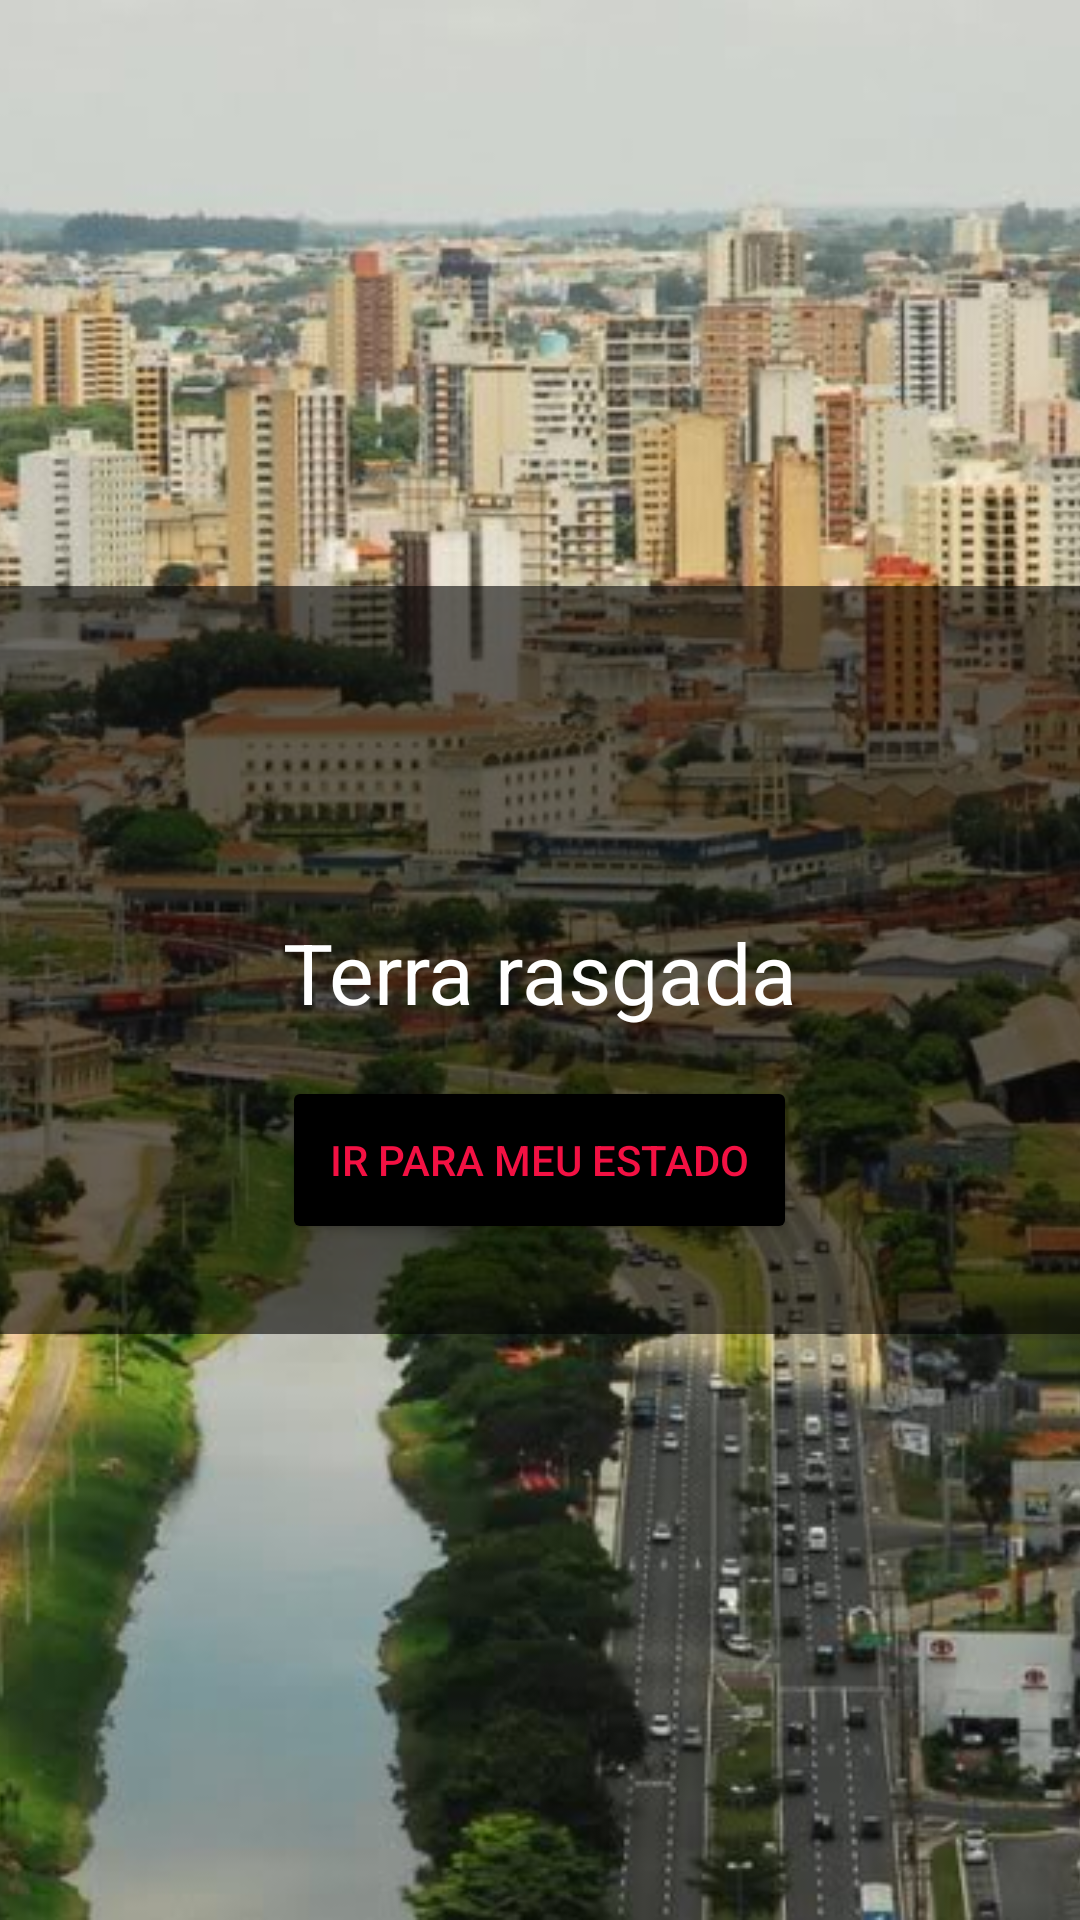

The Android layout XML behind this screen, and the referenced resources:
<!-- AndroidManifest.xml: activity theme Theme.AppCompat.Light.NoActionBar -->
<!-- res/layout/activity_cidade.xml -->
<FrameLayout
    xmlns:android="http://schemas.android.com/apk/res/android"
    xmlns:app="http://schemas.android.com/apk/res-auto"
    xmlns:tools="http://schemas.android.com/tools"
    android:layout_width="match_parent"
    android:layout_height="match_parent"
    tools:context=".CidadeActivity">

    <ImageView
        android:id="@+id/imgEstado"
        android:layout_width="wrap_content"
        android:layout_height="match_parent"
        android:scaleType="centerCrop"
        android:src="@drawable/sorocaba_aerea" />

    <LinearLayout
        android:layout_width="match_parent"
        android:layout_height="wrap_content"
        android:layout_gravity="center"
        android:background="#95000000"
        android:orientation="vertical"
        android:padding="30dp"
        >

        <TextView
            android:id="@+id/txtCidade"
            android:layout_width="match_parent"
            android:layout_height="wrap_content"
            android:textSize="60sp"
            android:textStyle="bold"
            android:textAlignment="center"
            android:textColor="@color/white"
            android:gravity="center"

           />

        <TextView
            android:id="@+id/txtDescricao2"
            android:layout_width="wrap_content"
            android:layout_height="wrap_content"
            android:text="@string/terra_rasgada"
            android:textSize="28sp"
            android:textColor="@color/white"
            android:layout_gravity="center"
            />

        <Button
            android:id="@+id/btnEstado"
            android:layout_width="wrap_content"
            android:layout_height="56dp"
            android:textAlignment="center"
            android:layout_gravity="center_horizontal"
            android:text="@string/ir_para_meu_estado"
            android:textColor="@color/cit_pink"
            android:backgroundTint="@color/black"
            android:layout_marginTop="16dp"
            android:padding="16dp"
            />


    </LinearLayout>
</FrameLayout>
<!-- resources referenced by this layout -->
<resources>
  <color name="black">#FF000000</color>
  <color name="cit_pink">#f31143</color>
  <color name="white">#FFFFFFFF</color>
  <!-- drawable sorocaba_aerea: jpeg bitmap (drawable-v24, 175639 bytes) -->
  <string name="ir_para_meu_estado">IR PARA MEU ESTADO</string>
  <string name="terra_rasgada">Terra rasgada</string>
</resources>
